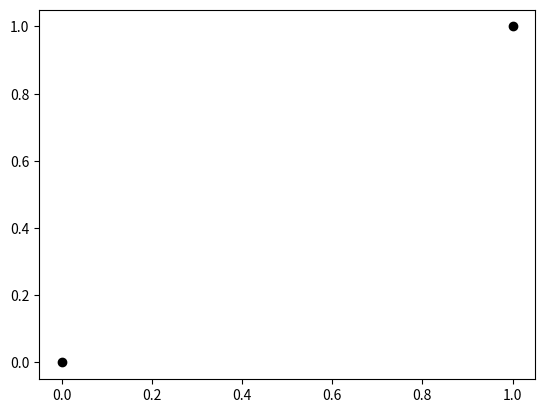

Generate this figure with matplotlib:
import matplotlib.pyplot as plt

class Point2D:
    """
    A class to represent a point in 2D space.
    
    Attributes:
        _x (float): The x-coordinate of the point.
        _y (float): The y-coordinate of the point.
    """

    def __init__(self, x, y):
        """
        Initialize the Point2D object with x and y coordinates.

        Args:
            x (float): The x-coordinate of the point.
            y (float): The y-coordinate of the point.
        """
        self._x = x
        self._y = y

    def x(self):
        """
        Get the x-coordinate of the point.

        Returns:
            float: The x-coordinate of the point.
        """
        return self._x

    def y(self):
        """
        Get the y-coordinate of the point.

        Returns:
            float: The y-coordinate of the point.
        """
        return self._y

    def distanceTo(self, that):
        """
        Calculate the Euclidean distance to another point.

        Args:
            that (Point2D): Another point to which the distance is calculated.

        Returns:
            float: The Euclidean distance to the other point.
        """
        return self.distanceSquaredTo(that) ** 0.5

    def distanceSquaredTo(self, that):
        """
        Calculate the squared Euclidean distance to another point.

        Args:
            that (Point2D): Another point to which the squared distance is calculated.

        Returns:
            float: The squared Euclidean distance to the other point.
        """
        return (self.x() - that.x()) ** 2 + (self.y() - that.y()) ** 2

    def __eq__(self, that):
        """
        Check if this point is equal to another point.

        Args:
            that (Point2D): Another point to compare with.

        Returns:
            bool: True if the points are equal, False otherwise.
        """
        if that is None:
            return False

        return self.x() == that.x() and self.y() == that.y()

    def __lt__(self, that):
        """
        Check if this point is less than another point.

        Args:
            that (Point2D): Another point to compare with.

        Returns:
            bool: True if this point is less than the other point, False otherwise.
        """
        if self.x() != that.x():
            return self.x() < that.x()

        return self.y() < that.y()

    def draw(self, color = 'black'):
        """
        Draws the point represented by this object on a matplotlib plot.

        The point is plotted as a black circle ('o') at the coordinates
        returned by the x() and y() methods of this object.

        Args:
            None

        Returns:
            None
        """
        plt.plot(self.x(), self.y(), 'o', color = color)

    def __str__(self):
        """
        Return a string representation of the point.

        Returns:
            str: A string representation of the point in the format (x, y).
        """
        return f"({self.x()}, {self.y()})"


# Example usage
if __name__ == "__main__":
    a = Point2D(0, 0)
    b = Point2D(1, 1)
    
    print("Point a:", a)
    print("Distance from point a to point b:", a.distanceTo(b))
    print("Is point a equal to point b?", a == b)
    a.draw()
    b.draw()
    plt.show()